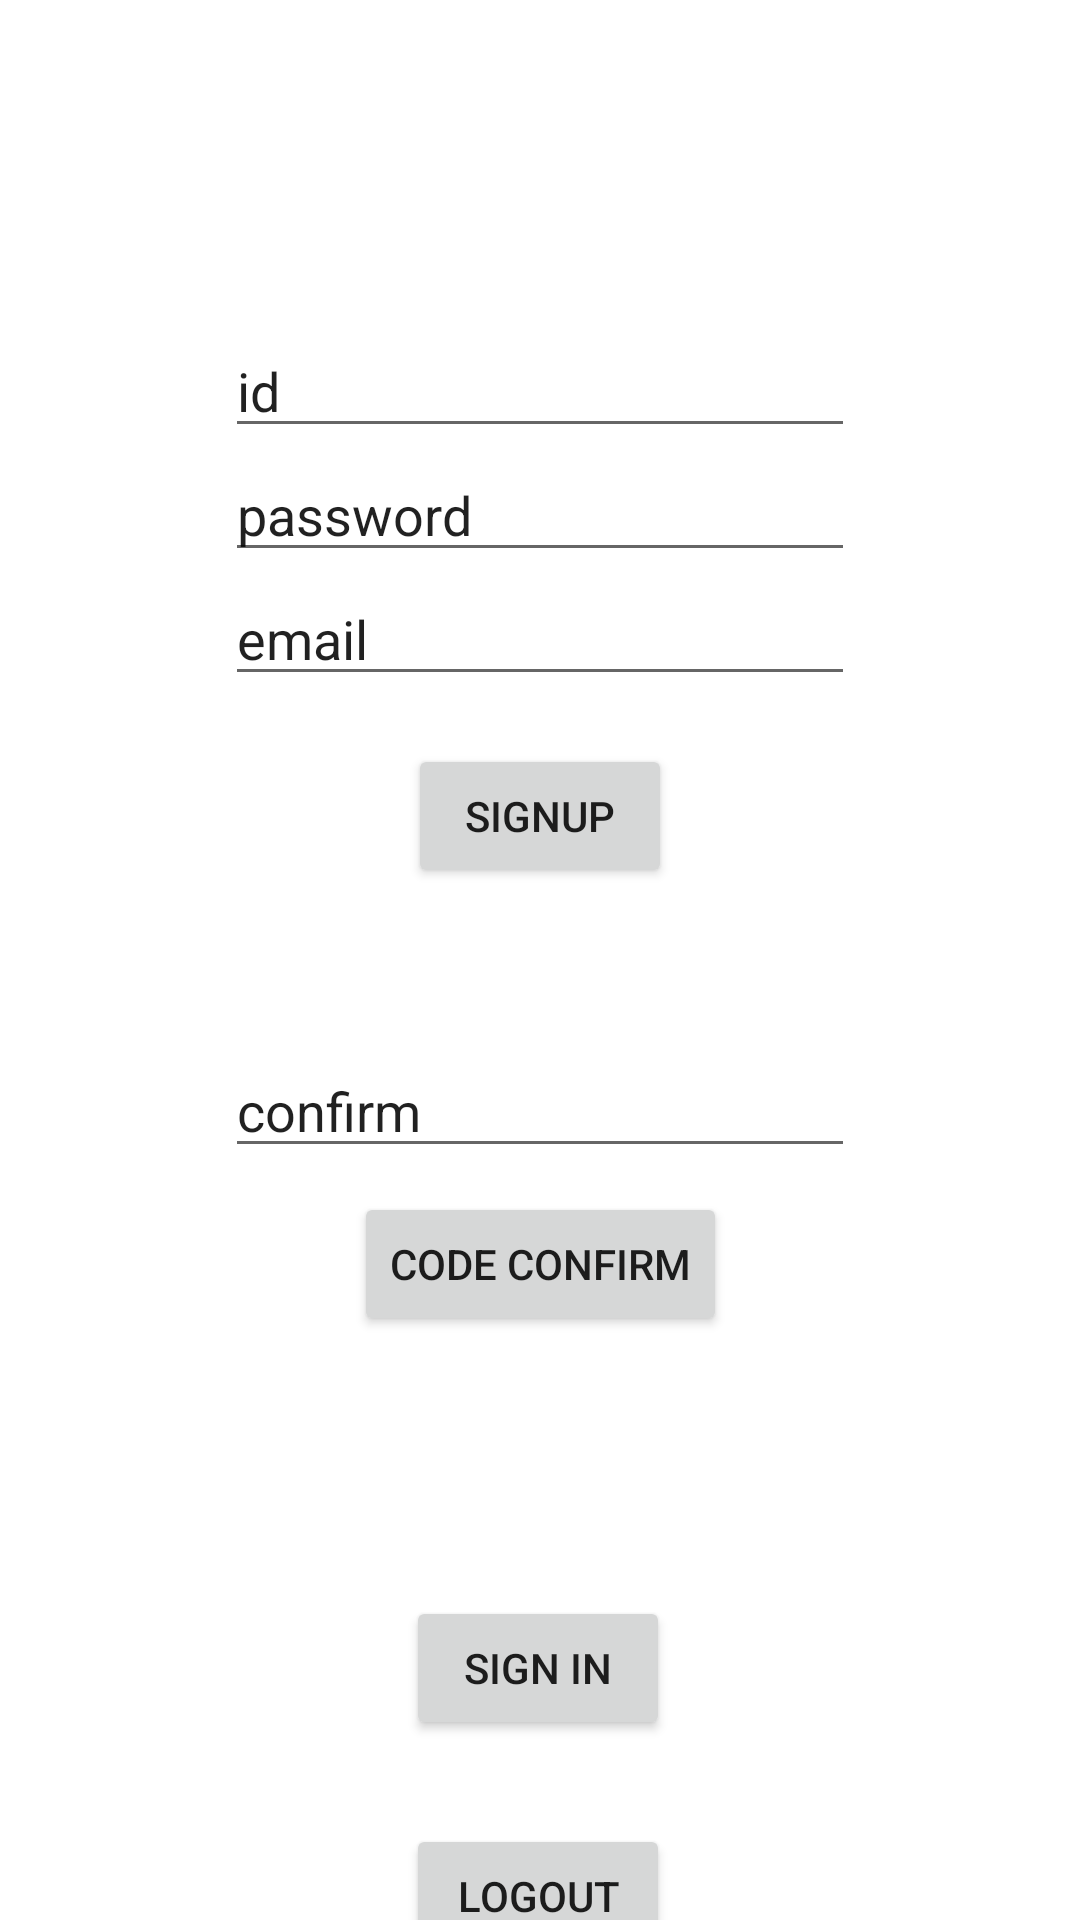

The Android layout XML behind this screen, and the referenced resources:
<!-- AndroidManifest.xml: application theme Theme.OAuth2Test -->
<!-- res/layout/activity_cognito.xml -->
<?xml version="1.0" encoding="utf-8"?>
<androidx.constraintlayout.widget.ConstraintLayout xmlns:android="http://schemas.android.com/apk/res/android"
    xmlns:app="http://schemas.android.com/apk/res-auto"
    xmlns:tools="http://schemas.android.com/tools"
    android:layout_width="match_parent"
    android:layout_height="match_parent"
    tools:context=".CognitoActivity">

    <Button
        android:id="@+id/btn_signup"
        android:layout_width="wrap_content"
        android:layout_height="wrap_content"
        android:layout_marginTop="16dp"
        android:text="signup"
        app:layout_constraintEnd_toEndOf="parent"
        app:layout_constraintStart_toStartOf="parent"
        app:layout_constraintTop_toBottomOf="@+id/editText_email" />

    <Button
        android:id="@+id/btn_code_confirm"
        android:layout_width="wrap_content"
        android:layout_height="wrap_content"
        android:layout_marginTop="8dp"
        android:text="code confirm"
        app:layout_constraintEnd_toEndOf="parent"
        app:layout_constraintStart_toStartOf="parent"
        app:layout_constraintTop_toBottomOf="@+id/editText_confirm" />

    <Button
        android:id="@+id/btn_signin"
        android:layout_width="wrap_content"
        android:layout_height="wrap_content"
        android:layout_marginTop="236dp"
        android:text="sign in"
        app:layout_constraintEnd_toEndOf="parent"
        app:layout_constraintHorizontal_bias="0.498"
        app:layout_constraintStart_toStartOf="parent"
        app:layout_constraintTop_toBottomOf="@+id/btn_signup" />

    <Button
        android:id="@+id/btn_logout"
        android:layout_width="wrap_content"
        android:layout_height="wrap_content"
        android:layout_marginTop="28dp"
        android:text="logout"
        app:layout_constraintEnd_toEndOf="parent"
        app:layout_constraintHorizontal_bias="0.498"
        app:layout_constraintStart_toStartOf="parent"
        app:layout_constraintTop_toBottomOf="@+id/btn_signin" />

    <EditText
        android:id="@+id/editText_id"
        android:layout_width="wrap_content"
        android:layout_height="wrap_content"
        android:layout_marginTop="108dp"
        android:ems="10"
        android:inputType="textPersonName"
        android:text="id"
        app:layout_constraintEnd_toEndOf="parent"
        app:layout_constraintStart_toStartOf="parent"
        app:layout_constraintTop_toTopOf="parent" />

    <EditText
        android:id="@+id/editText_password"
        android:layout_width="wrap_content"
        android:layout_height="wrap_content"
        android:ems="10"
        android:inputType="number"
        android:text="password"
        app:layout_constraintEnd_toEndOf="parent"
        app:layout_constraintStart_toStartOf="parent"
        app:layout_constraintTop_toBottomOf="@+id/editText_id" />

    <EditText
        android:id="@+id/editText_email"
        android:layout_width="wrap_content"
        android:layout_height="wrap_content"
        android:ems="10"
        android:inputType="number"
        android:text="email"
        app:layout_constraintEnd_toEndOf="parent"
        app:layout_constraintStart_toStartOf="parent"
        app:layout_constraintTop_toBottomOf="@+id/editText_password" />

    <EditText
        android:id="@+id/editText_confirm"
        android:layout_width="wrap_content"
        android:layout_height="wrap_content"
        android:layout_marginTop="52dp"
        android:ems="10"
        android:inputType="number"
        android:text="confirm"
        app:layout_constraintEnd_toEndOf="parent"
        app:layout_constraintStart_toStartOf="parent"
        app:layout_constraintTop_toBottomOf="@+id/btn_signup" />
</androidx.constraintlayout.widget.ConstraintLayout>
<!-- resources referenced by this layout -->
<resources>
  <style name="Theme.OAuth2Test" parent="Theme.MaterialComponents.DayNight.DarkActionBar">
          
          <item name="colorPrimary">@color/purple_500</item>
          <item name="colorPrimaryVariant">@color/purple_700</item>
          <item name="colorOnPrimary">@color/white</item>
          
          <item name="colorSecondary">@color/teal_200</item>
          <item name="colorSecondaryVariant">@color/teal_700</item>
          <item name="colorOnSecondary">@color/black</item>
          
          <item name="android:statusBarColor" tools:targetApi="l">?attr/colorPrimaryVariant</item>
          
      </style>
  <!-- not gathered from this repository: default colours our renderer supplied (Android Studio template values) -->
  <color name="purple_500">#FF6200EE</color>
  <color name="purple_700">#FF3700B3</color>
  <color name="teal_200">#FF03DAC5</color>
  <color name="teal_700">#FF018786</color>
  <color name="black">#FF000000</color>
  <color name="white">#FFFFFFFF</color>
</resources>
